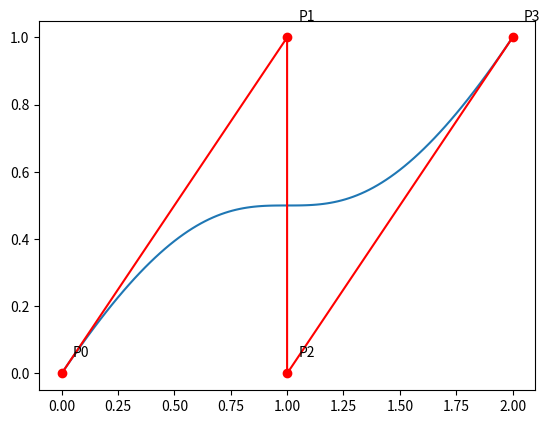

Source code (Python):
import matplotlib.pyplot as plt
import numpy as np

# Define os pontos de controle
P0 = np.array([0, 0])
P1 = np.array([1, 1])
P2 = np.array([1, 0])
P3 = np.array([2, 1])

# Define a função para calcular a curva cúbica de Bézier
def bezierCubico(t, P0, P1, P2, P3):

    #Define a expressão genérica da curva de cúbica de Bézier usando o triângulo de Pascal
    expressao = np.outer((1-t)**3, P0) + 3*np.outer(t*(1-t)**2, P1) + 3*np.outer(t**2*(1-t), P2) + np.outer(t**3, P3)
    
    return expressao

# Calcula os valores de x e y para cada valor de t no intervalo [0, 1]
t = np.linspace(0, 1, num=100)
x, y = bezierCubico(t, P0, P1, P2, P3).T

# Plota os pontos resultantes
plt.plot(x, y)

# Marca os pontos de controle no gráfico
plt.plot(P0[0], P0[1], 'ro')
plt.plot(P1[0], P1[1], 'ro')
plt.plot(P2[0], P2[1], 'ro')
plt.plot(P3[0], P3[1], 'ro')

# Desenha uma linha reta entre os pontos de controle
plt.plot([P0[0], P1[0], P2[0], P3[0]], [P0[1], P1[1], P2[1], P3[1]], 'r-')

# Adiciona rótulos para cada ponto de controle
plt.text(P0[0]+0.05, P0[1]+0.05, 'P0')
plt.text(P1[0]+0.05, P1[1]+0.05, 'P1')
plt.text(P2[0]+0.05, P2[1]+0.05, 'P2')
plt.text(P3[0]+0.05, P3[1]+0.05, 'P3')


plt.show()